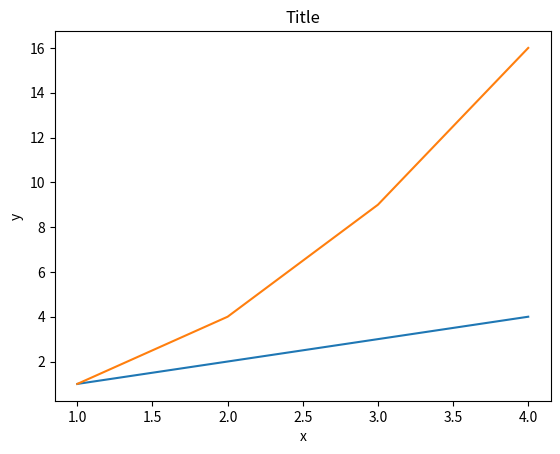

The matplotlib source for this figure:
import matplotlib.pyplot as plt


plt.plot([1,2,3,4],[1,2,3,4])

#plt.clf() : 이때까지 그렸던 plot 지우기

#plt.clf()

x = [1,2,3,4]
y = [1,4,9,16]




plt.plot(x,y)
plt.title('Title')

plt.ylabel('y')
plt.xlabel('x')



#plt.show()

# 파일로 저장하기 -> show가 없어야함

plt.savefig('plot.png')